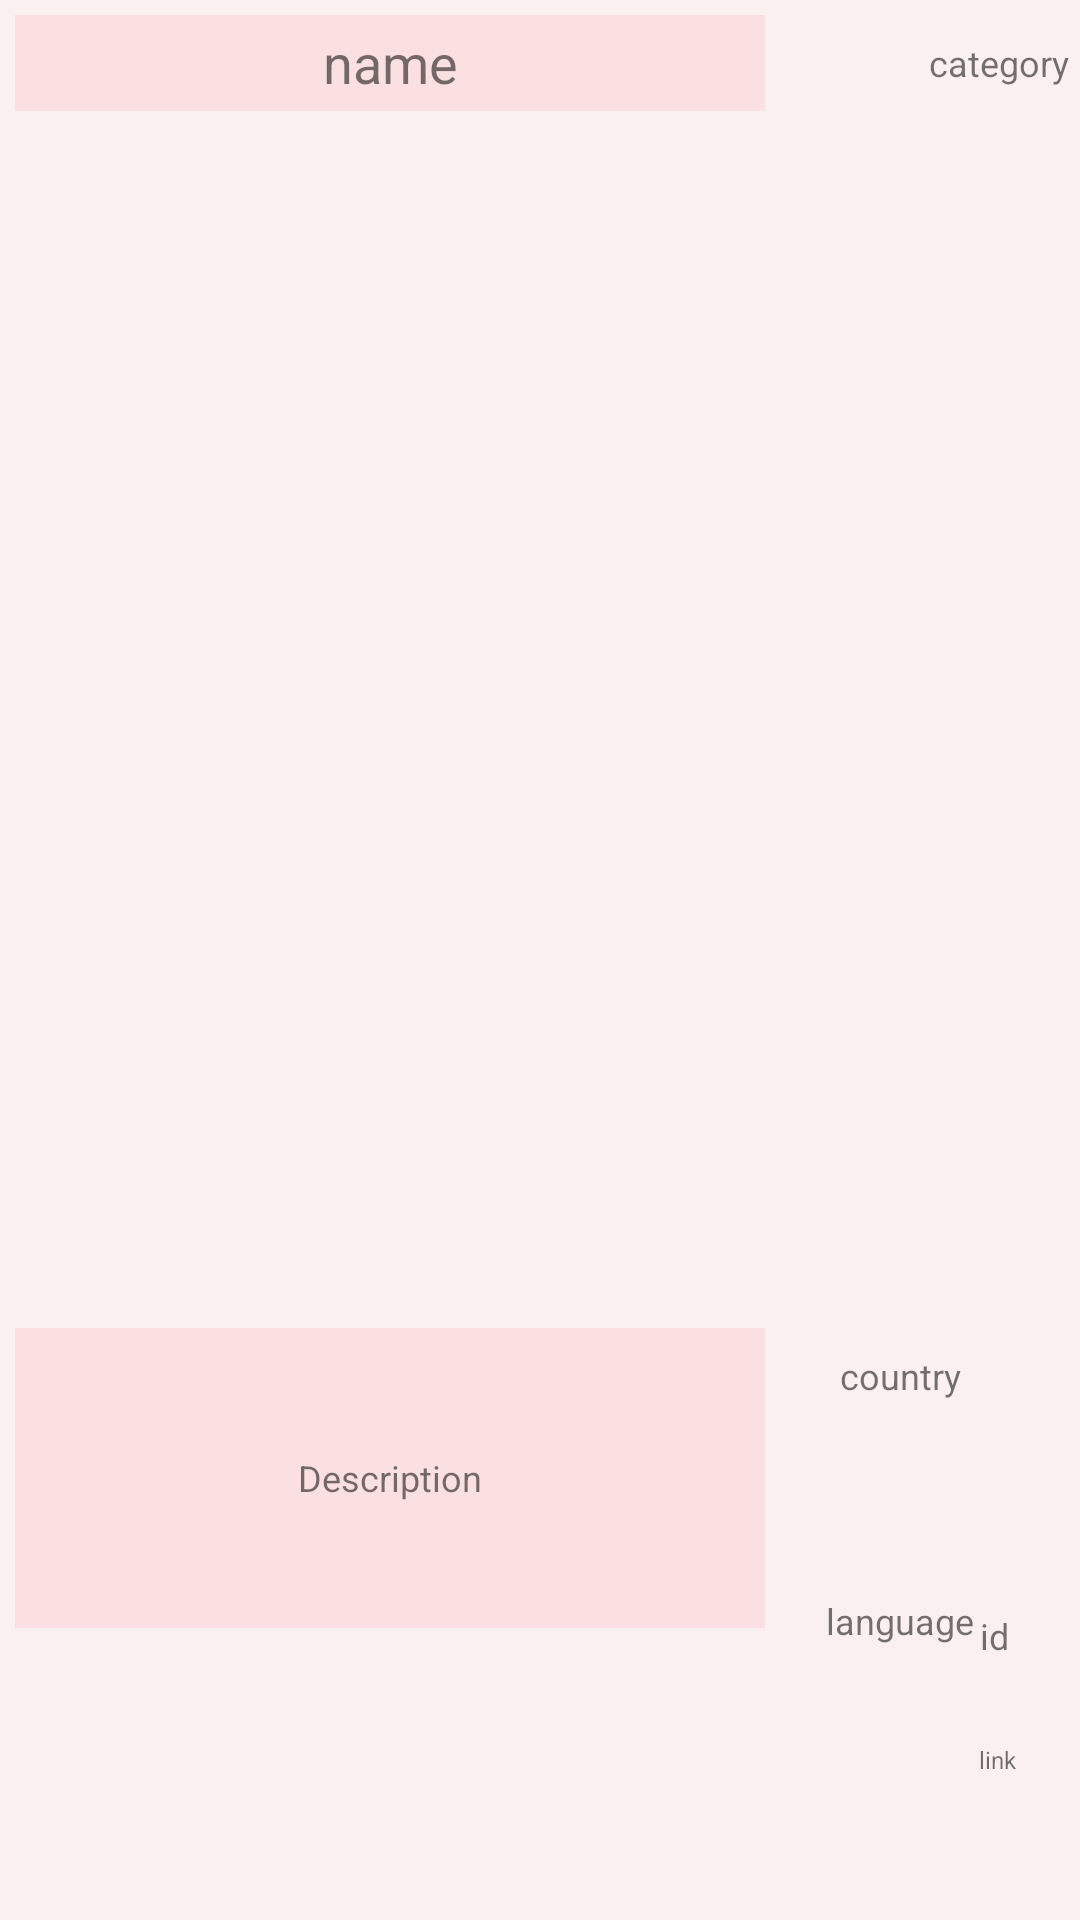

Produce the Android XML layout that renders to this screen, including the resource entries it uses.
<!-- AndroidManifest.xml: application theme Theme.NewsApp -->
<!-- res/layout/recyclerview_item.xml -->
<?xml version="1.0" encoding="utf-8"?>
<layout xmlns:android="http://schemas.android.com/apk/res/android"
    xmlns:app="http://schemas.android.com/apk/res-auto"
    xmlns:tools="http://schemas.android.com/tools"
    android:layout_marginBottom="@dimen/buttom">

    <data>

        <variable
            name="Source"
            type="com.example.model.Source" />

        <variable
            name="viewmodel"
            type="com.example.newsapp.MainViewModel" />

    </data>

    <androidx.constraintlayout.widget.ConstraintLayout
        android:layout_width="match_parent"
        android:layout_height="150dp"
        android:background="#FBF0F0"
        android:visibility="visible">

        <TextView
            android:id="@+id/tv_id"
            android:layout_width="40dp"
            android:layout_height="20dp"
            android:gravity="center"
            android:text="@string/id"
            android:textSize="@dimen/SmallText"
            app:layout_constraintBottom_toTopOf="@+id/tv_link"
            app:layout_constraintEnd_toEndOf="parent"
            app:layout_constraintHorizontal_bias="0.855"
            app:layout_constraintStart_toStartOf="@+id/tv_link"
            app:layout_constraintTop_toBottomOf="@+id/tv_country"
            app:layout_constraintVertical_bias="0.75" />

        <TextView
            android:id="@+id/tv_description"
            android:layout_width="250dp"
            android:layout_height="100dp"
            android:layout_marginStart="5dp"
            android:background="#FAE0E0"
            android:gravity="center"
            android:text="@string/description"
            android:textSize="@dimen/SmallText"
            app:layout_constraintBottom_toBottomOf="parent"
            app:layout_constraintEnd_toEndOf="parent"
            app:layout_constraintHorizontal_bias="0.0"
            app:layout_constraintStart_toStartOf="parent"
            app:layout_constraintTop_toTopOf="parent"
            app:layout_constraintVertical_bias="0.82" />

        <TextView
            android:id="@+id/tv_link"
            android:layout_width="145dp"
            android:layout_height="20dp"
            android:layout_marginStart="5dp"
            android:layout_marginEnd="10dp"
            android:gravity="center"
            android:text="@string/link"
            android:textSize="@dimen/linkTextSize"
            app:layout_constraintBottom_toBottomOf="parent"
            app:layout_constraintEnd_toEndOf="parent"
            app:layout_constraintHorizontal_bias="0.0"
            app:layout_constraintStart_toEndOf="@+id/tv_description"
            app:layout_constraintTop_toTopOf="parent"
            app:layout_constraintVertical_bias="0.93" />

        <TextView
            android:id="@+id/tv_category"
            android:layout_width="146dp"
            android:layout_height="32dp"
            android:layout_marginEnd="5dp"
            android:gravity="center"
            android:text="@string/category"
            android:textSize="@dimen/SmallText"
            app:layout_constraintBottom_toTopOf="@+id/tv_country"
            app:layout_constraintEnd_toEndOf="@+id/tv_link"
            app:layout_constraintHorizontal_bias="0.0"
            app:layout_constraintStart_toStartOf="@+id/tv_country"
            app:layout_constraintTop_toTopOf="@+id/tv_name"
            app:layout_constraintVertical_bias="0.0" />

        <TextView
            android:id="@+id/tv_country"
            android:layout_width="80dp"
            android:layout_height="24dp"
            android:layout_marginTop="4dp"
            android:gravity="center"
            android:text="@string/country"
            android:textSize="@dimen/SmallText"
            app:layout_constraintEnd_toEndOf="@+id/tv_language"
            app:layout_constraintHorizontal_bias="0.0"
            app:layout_constraintStart_toStartOf="@+id/tv_language"
            app:layout_constraintTop_toTopOf="@+id/tv_description" />

        <TextView
            android:id="@+id/tv_language"
            android:layout_width="80dp"
            android:layout_height="24dp"
            android:gravity="center"
            android:text="@string/language"
            android:textSize="@dimen/SmallText"
            app:layout_constraintBottom_toTopOf="@+id/tv_link"
            app:layout_constraintEnd_toEndOf="parent"
            app:layout_constraintHorizontal_bias="0.0"
            app:layout_constraintStart_toStartOf="@+id/tv_link"
            app:layout_constraintTop_toBottomOf="@+id/tv_country"
            app:layout_constraintVertical_bias="0.703" />

        <TextView
            android:id="@+id/tv_name"
            android:layout_width="250dp"
            android:layout_height="32dp"
            android:layout_marginTop="5dp"
            android:background="#FAE0E0"
            android:gravity="center"
            android:text="@string/name"
            android:textSize="@dimen/MediumText"
            app:layout_constraintBottom_toTopOf="@+id/tv_description"
            app:layout_constraintEnd_toEndOf="@+id/tv_description"
            app:layout_constraintHorizontal_bias="0.0"
            app:layout_constraintStart_toStartOf="@+id/tv_description"
            app:layout_constraintTop_toTopOf="parent"
            app:layout_constraintVertical_bias="0.0" />

        <CheckBox
            android:id="@+id/isFavorite"
            android:layout_width="wrap_content"
            android:layout_height="wrap_content"
            android:button="@drawable/selecor_wishlist_item"
            app:layout_constraintBottom_toTopOf="@+id/tv_link"
            app:layout_constraintEnd_toEndOf="parent"
            app:layout_constraintHorizontal_bias="0.404"
            app:layout_constraintStart_toEndOf="@+id/tv_language"
            app:layout_constraintTop_toBottomOf="@+id/tv_category"
            app:layout_constraintVertical_bias="0.433" />


    </androidx.constraintlayout.widget.ConstraintLayout>

</layout>
<!-- resources referenced by this layout -->
<resources>
  <dimen name="MediumText">18sp</dimen>
  <dimen name="SmallText">12sp</dimen>
  <dimen name="buttom">8dp</dimen>
  <dimen name="linkTextSize">8sp</dimen>
  <string name="category">category</string>
  <string name="country">country</string>
  <string name="description">Description</string>
  <string name="id">id</string>
  <string name="language">language</string>
  <string name="link">link</string>
  <string name="name">name</string>
  <style name="Theme.NewsApp" parent="Theme.MaterialComponents.Light.DarkActionBar">
          
          <item name="colorPrimary">@color/colorPrimary</item>
          <item name="colorPrimaryDark">@color/colorPrimaryDark</item>
          <item name="colorAccent">@color/colorAccent</item>
      </style>
  <color name="colorPrimary">#010613</color>
  <color name="colorPrimaryDark">#010613</color>
  <color name="colorAccent">#FF8282</color>
</resources>
